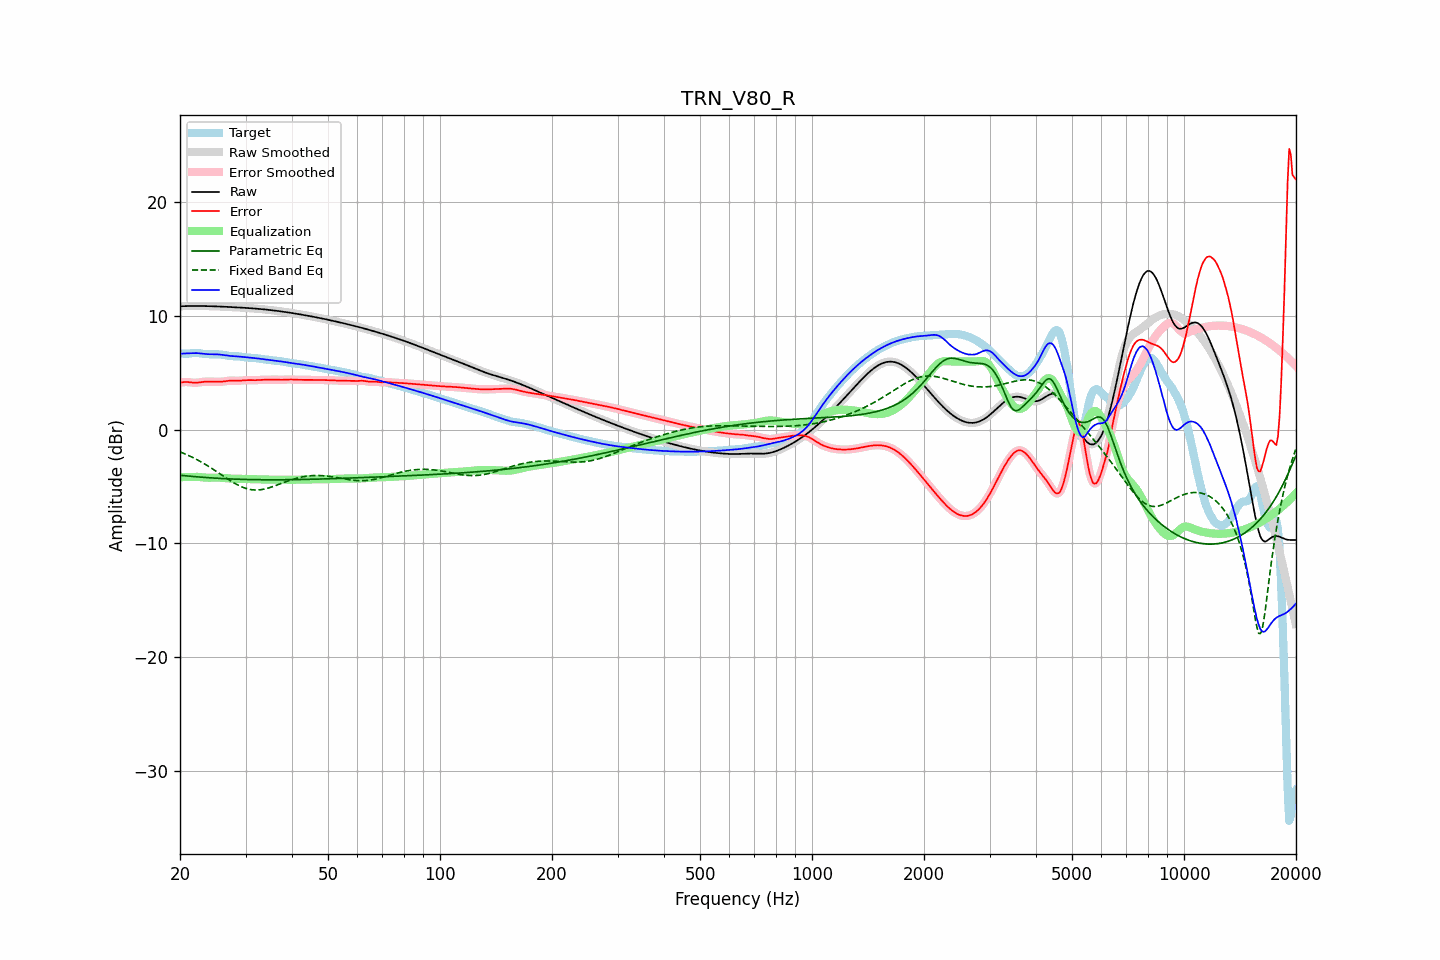

The data file committed next to this chart (first rows):
frequency, raw, error, smoothed, error_smoothed, equalization, parametric_eq, fixed_band_eq, equalized_raw, equalized_smoothed, target
20.00, 10.85, 4.14, 10.85, 4.14, -4.18, -4.01, -1.95, 6.68, 6.68, 6.71
20.20, 10.86, 4.16, 10.86, 4.16, -4.17, -4.02, -2.01, 6.69, 6.69, 6.70
20.40, 10.86, 4.18, 10.86, 4.18, -4.17, -4.04, -2.06, 6.70, 6.70, 6.69
20.61, 10.87, 4.19, 10.87, 4.19, -4.16, -4.05, -2.12, 6.70, 6.70, 6.67
20.81, 10.87, 4.19, 10.87, 4.19, -4.16, -4.07, -2.18, 6.71, 6.71, 6.67
21.02, 10.87, 4.19, 10.87, 4.19, -4.16, -4.08, -2.25, 6.71, 6.71, 6.69
21.23, 10.87, 4.17, 10.87, 4.17, -4.16, -4.09, -2.31, 6.72, 6.72, 6.70
21.44, 10.88, 4.15, 10.88, 4.15, -4.16, -4.10, -2.38, 6.72, 6.72, 6.72
21.66, 10.88, 4.14, 10.88, 4.14, -4.15, -4.12, -2.45, 6.73, 6.73, 6.74
21.87, 10.88, 4.12, 10.88, 4.13, -4.14, -4.13, -2.52, 6.73, 6.73, 6.75
22.09, 10.88, 4.13, 10.88, 4.13, -4.14, -4.14, -2.59, 6.73, 6.73, 6.75
22.31, 10.88, 4.14, 10.88, 4.14, -4.15, -4.15, -2.67, 6.73, 6.73, 6.74
22.54, 10.88, 4.16, 10.88, 4.16, -4.16, -4.16, -2.74, 6.72, 6.72, 6.72
22.76, 10.88, 4.18, 10.88, 4.18, -4.18, -4.18, -2.82, 6.70, 6.70, 6.70
22.99, 10.87, 4.20, 10.87, 4.20, -4.19, -4.19, -2.90, 6.68, 6.68, 6.67
23.22, 10.87, 4.22, 10.87, 4.22, -4.21, -4.20, -2.99, 6.67, 6.67, 6.66
23.45, 10.87, 4.23, 10.87, 4.22, -4.22, -4.21, -3.07, 6.65, 6.65, 6.64
23.69, 10.87, 4.23, 10.87, 4.23, -4.22, -4.22, -3.16, 6.64, 6.64, 6.64
23.92, 10.86, 4.23, 10.86, 4.23, -4.23, -4.23, -3.25, 6.63, 6.63, 6.63
24.16, 10.86, 4.23, 10.86, 4.23, -4.23, -4.24, -3.33, 6.63, 6.63, 6.63
24.40, 10.85, 4.22, 10.85, 4.22, -4.22, -4.25, -3.43, 6.63, 6.63, 6.63
24.65, 10.85, 4.22, 10.85, 4.22, -4.22, -4.25, -3.52, 6.63, 6.63, 6.63
24.89, 10.84, 4.21, 10.84, 4.21, -4.21, -4.26, -3.61, 6.63, 6.63, 6.63
25.14, 10.84, 4.21, 10.84, 4.21, -4.21, -4.27, -3.70, 6.63, 6.63, 6.63
25.39, 10.83, 4.21, 10.83, 4.21, -4.21, -4.28, -3.80, 6.62, 6.62, 6.62
25.65, 10.83, 4.21, 10.83, 4.21, -4.22, -4.29, -3.89, 6.61, 6.61, 6.61
25.91, 10.82, 4.22, 10.82, 4.22, -4.23, -4.30, -3.99, 6.59, 6.59, 6.60
26.16, 10.81, 4.23, 10.81, 4.24, -4.24, -4.30, -4.08, 6.57, 6.57, 6.58
26.43, 10.81, 4.26, 10.81, 4.26, -4.26, -4.31, -4.18, 6.55, 6.55, 6.55
26.69, 10.80, 4.28, 10.80, 4.28, -4.27, -4.32, -4.27, 6.53, 6.53, 6.52
26.96, 10.79, 4.30, 10.79, 4.30, -4.29, -4.32, -4.37, 6.51, 6.51, 6.49
27.23, 10.79, 4.31, 10.79, 4.31, -4.30, -4.33, -4.46, 6.49, 6.49, 6.47
27.50, 10.78, 4.32, 10.78, 4.32, -4.30, -4.34, -4.55, 6.48, 6.48, 6.46
27.77, 10.77, 4.31, 10.77, 4.31, -4.31, -4.34, -4.63, 6.46, 6.46, 6.46
28.05, 10.77, 4.31, 10.76, 4.31, -4.31, -4.35, -4.71, 6.45, 6.45, 6.46
28.33, 10.76, 4.30, 10.76, 4.30, -4.31, -4.35, -4.79, 6.45, 6.45, 6.46
28.62, 10.75, 4.30, 10.75, 4.30, -4.31, -4.36, -4.87, 6.44, 6.44, 6.45
28.90, 10.74, 4.31, 10.74, 4.31, -4.32, -4.36, -4.94, 6.43, 6.43, 6.44
29.19, 10.73, 4.32, 10.73, 4.32, -4.32, -4.37, -5.00, 6.41, 6.41, 6.42
29.48, 10.73, 4.33, 10.73, 4.33, -4.33, -4.37, -5.06, 6.40, 6.40, 6.40
29.78, 10.72, 4.34, 10.72, 4.34, -4.34, -4.37, -5.12, 6.38, 6.38, 6.37
30.08, 10.71, 4.35, 10.71, 4.35, -4.34, -4.38, -5.16, 6.37, 6.37, 6.36
30.38, 10.70, 4.36, 10.70, 4.36, -4.35, -4.38, -5.21, 6.35, 6.35, 6.34
30.68, 10.69, 4.36, 10.69, 4.36, -4.35, -4.39, -5.24, 6.34, 6.34, 6.33
30.99, 10.68, 4.35, 10.68, 4.35, -4.35, -4.39, -5.27, 6.33, 6.33, 6.33
31.30, 10.67, 4.35, 10.67, 4.35, -4.36, -4.39, -5.29, 6.31, 6.31, 6.32
31.61, 10.66, 4.35, 10.66, 4.35, -4.36, -4.39, -5.30, 6.30, 6.30, 6.31
31.93, 10.65, 4.35, 10.65, 4.35, -4.36, -4.40, -5.30, 6.28, 6.28, 6.29
32.24, 10.63, 4.36, 10.63, 4.36, -4.37, -4.40, -5.30, 6.27, 6.27, 6.27
32.57, 10.62, 4.37, 10.62, 4.37, -4.37, -4.40, -5.30, 6.25, 6.25, 6.25
32.89, 10.61, 4.38, 10.61, 4.38, -4.38, -4.40, -5.28, 6.23, 6.23, 6.23
33.22, 10.60, 4.39, 10.60, 4.39, -4.38, -4.40, -5.26, 6.21, 6.21, 6.21
33.55, 10.58, 4.39, 10.58, 4.39, -4.39, -4.40, -5.24, 6.20, 6.20, 6.19
33.89, 10.57, 4.39, 10.57, 4.39, -4.39, -4.41, -5.21, 6.18, 6.18, 6.17
34.23, 10.55, 4.39, 10.55, 4.39, -4.40, -4.41, -5.17, 6.16, 6.16, 6.16
34.57, 10.54, 4.39, 10.54, 4.39, -4.40, -4.41, -5.13, 6.14, 6.14, 6.15
34.92, 10.52, 4.39, 10.52, 4.39, -4.40, -4.41, -5.09, 6.12, 6.12, 6.13
35.27, 10.51, 4.40, 10.51, 4.40, -4.40, -4.41, -5.04, 6.11, 6.11, 6.11
35.62, 10.49, 4.40, 10.49, 4.40, -4.39, -4.41, -4.99, 6.09, 6.09, 6.09
35.97, 10.47, 4.40, 10.47, 4.40, -4.39, -4.41, -4.94, 6.08, 6.08, 6.07
... 635 more rows
